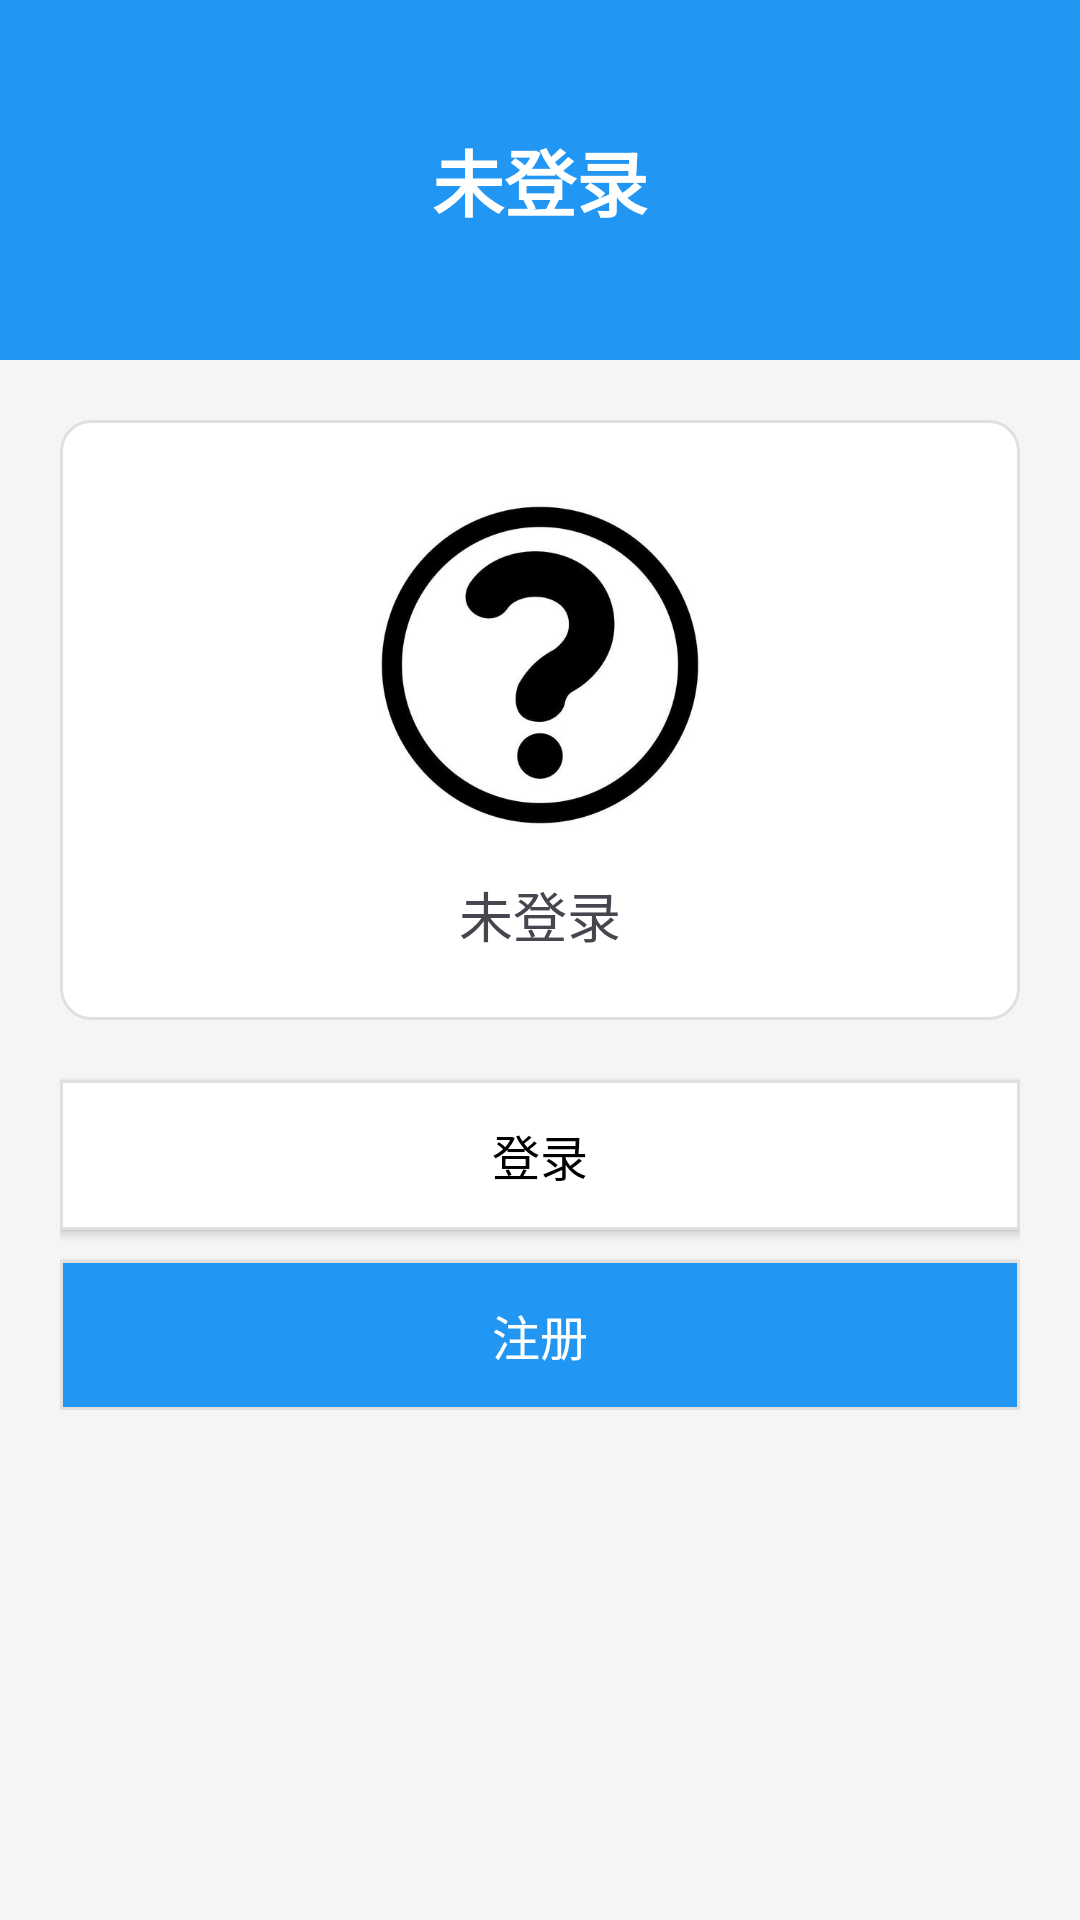

Reconstruct the res/layout file that produces this screen, plus the resources it refers to.
<!-- AndroidManifest.xml: application theme Theme.User_page -->
<!-- res/layout/my_account.xml -->
<?xml version="1.0" encoding="utf-8"?>
<LinearLayout xmlns:android="http://schemas.android.com/apk/res/android"
    android:layout_width="match_parent"
    android:layout_height="match_parent"
    android:orientation="vertical"
    android:background="#f5f5f5">

    
    <LinearLayout
        android:layout_width="match_parent"
        android:layout_height="120dp"
        android:background="#2196F3"
        android:gravity="center"
        android:orientation="vertical">

        <TextView
            android:layout_width="wrap_content"
            android:layout_height="wrap_content"
            android:text="未登录"
            android:textColor="#FFFFFF"
            android:textSize="24sp"
            android:textStyle="bold" />
    </LinearLayout>

    
    <LinearLayout
        android:layout_width="match_parent"
        android:layout_height="wrap_content"
        android:orientation="vertical"
        android:padding="20dp"
        android:gravity="center">

        
        <LinearLayout
            android:layout_width="match_parent"
            android:layout_height="200dp"
            android:background="@drawable/white_card"
            android:gravity="center"
            android:orientation="vertical"
            android:padding="20dp">

            <ImageView
                android:id="@+id/iv_avatar"
                android:layout_width="120dp"
                android:layout_height="120dp"
                android:background="@drawable/pic_bg"
                android:src="@drawable/pic_question"
                android:scaleType="centerInside" />

            <TextView
                android:layout_width="wrap_content"
                android:layout_height="wrap_content"
                android:text="未登录"
                android:textSize="18sp"
                android:layout_marginTop="10dp" />
        </LinearLayout>

        
        <android.widget.Button
            android:id="@+id/btn_login"
            android:layout_width="match_parent"
            android:layout_height="50dp"
            android:layout_marginTop="20dp"
            android:background="@drawable/button_white_bg"
            android:text="登录"
            android:textColor="#000000"
            android:textSize="16sp" />

        
        <android.widget.Button
            android:id="@+id/btn_register"
            android:layout_width="match_parent"
            android:layout_height="50dp"
            android:layout_marginTop="10dp"
            android:background="@drawable/button_blue_bg"
            android:text="注册"
            android:textColor="#FFFFFF"
            android:textSize="16sp" />
    </LinearLayout>





</LinearLayout>
<!-- resources referenced by this layout -->
<resources>
  <!-- drawable button_blue_bg (drawable) -->
  <?xml version="1.0" encoding="utf-8"?>
  <shape xmlns:android="http://schemas.android.com/apk/res/android"
      android:shape="rectangle"> 
  
      
      <solid android:color="#2196F3" />
  
      
      <stroke
          android:width="1dp"
          android:color="#E0E0E0" />
  
      
      <size
          android:width="120dp"
          android:height="120dp" />
  </shape>
  <!-- drawable button_white_bg (drawable) -->
  <?xml version="1.0" encoding="utf-8"?>
  <shape xmlns:android="http://schemas.android.com/apk/res/android"
      android:shape="rectangle"> 
  
      
      <solid android:color="#FFFFFF" />
  
      
      <stroke
          android:width="1dp"
          android:color="#E0E0E0" />
  
      
      <size
          android:width="120dp"
          android:height="120dp" />
  </shape>
  <!-- drawable pic_bg (drawable) -->
  <?xml version="1.0" encoding="utf-8"?>
  <shape xmlns:android="http://schemas.android.com/apk/res/android"
      android:shape="rectangle"> 
  
      
      <solid android:color="#FFFFFF" />
  
      
      <corners android:radius="200dp" />
  
      
      <stroke
          android:width="1dp"
          android:color="#E0E0E0" />
  
      
      <size
          android:width="120dp"
          android:height="120dp" />
  </shape>
  <!-- drawable pic_question: jpeg bitmap (drawable, 15896 bytes) -->
  <!-- drawable white_card (drawable) -->
  <?xml version="1.0" encoding="utf-8"?>
  <shape xmlns:android="http://schemas.android.com/apk/res/android"
      android:shape="rectangle"> 
  
      
      <solid android:color="#FFFFFF" />
  
      
      <corners android:radius="10dp" />
  
      
      <stroke
          android:width="1dp"
          android:color="#E0E0E0" />
  
      
      <size
          android:width="120dp"
          android:height="120dp" />
  </shape>
  <style name="Theme.User_page" parent="Base.Theme.User_page" />
  <style name="Base.Theme.User_page" parent="Theme.Material3.DayNight.NoActionBar">
          
          
      </style>
</resources>
